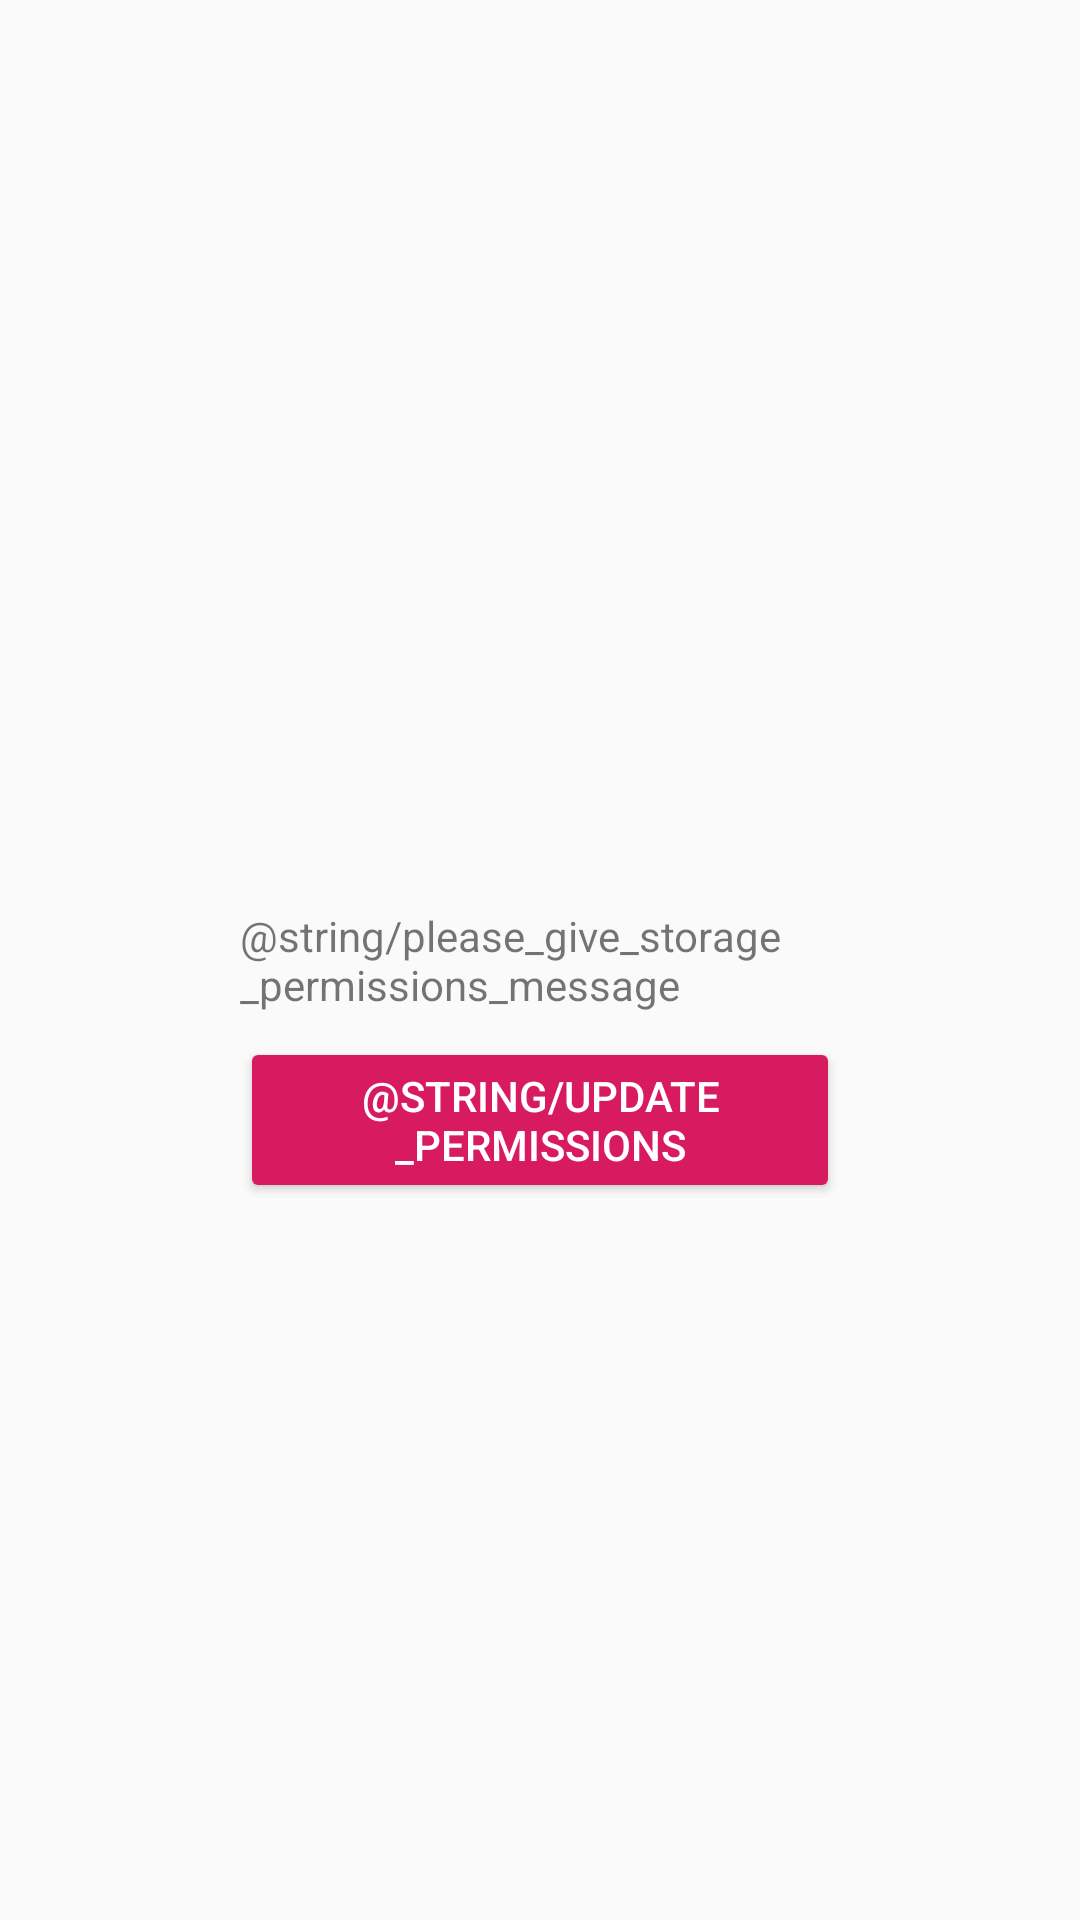

Write the Android layout XML for this screen, with the resource values it uses.
<!-- AndroidManifest.xml: application theme AppTheme -->
<!-- res/layout/activity_initial_permissions.xml -->
<?xml version="1.0" encoding="utf-8"?>
<android.support.constraint.ConstraintLayout xmlns:android="http://schemas.android.com/apk/res/android"
    xmlns:app="http://schemas.android.com/apk/res-auto"
    xmlns:tools="http://schemas.android.com/tools"
    android:layout_width="match_parent"
    android:layout_height="match_parent"
    tools:context=".activities.RequestPermissionsActivity">

    <TextView
        android:id="@+id/textView2"
        android:layout_width="200dp"
        android:layout_height="wrap_content"
        android:layout_marginStart="8dp"
        android:layout_marginTop="8dp"
        android:layout_marginEnd="8dp"
        android:layout_marginBottom="8dp"
        android:text="@string/please_give_storage_permissions_message"
        app:layout_constraintBottom_toBottomOf="parent"
        app:layout_constraintEnd_toEndOf="parent"
        app:layout_constraintStart_toStartOf="parent"
        app:layout_constraintTop_toTopOf="parent" />

    <Button
        android:id="@+id/updatePermissionsButton"
        style="@style/Widget.AppCompat.Button.Colored"
        android:layout_width="0dp"
        android:layout_height="wrap_content"
        android:layout_marginTop="8dp"
        android:text="@string/update_permissions"
        app:layout_constraintEnd_toEndOf="@+id/textView2"
        app:layout_constraintStart_toStartOf="@+id/textView2"
        app:layout_constraintTop_toBottomOf="@+id/textView2" />
</android.support.constraint.ConstraintLayout>
<!-- resources referenced by this layout -->
<resources>
  <style name="AppTheme" parent="Theme.AppCompat.Light.DarkActionBar">
          
          <item name="colorPrimary">@color/colorPrimary</item>
          <item name="colorPrimaryDark">@color/colorPrimaryDark</item>
          <item name="colorAccent">@color/colorAccent</item>
      </style>
  <color name="colorPrimary">#008577</color>
  <color name="colorPrimaryDark">#00574B</color>
  <color name="colorAccent">#D81B60</color>
</resources>
